Run: headless pygame with SDL's dummy video driver; simulated clock (each Clock.tick advances the game by its frame time, no real sleeping); random seed 0; keys injected as events and as key.get_pressed() state; no mouse input.
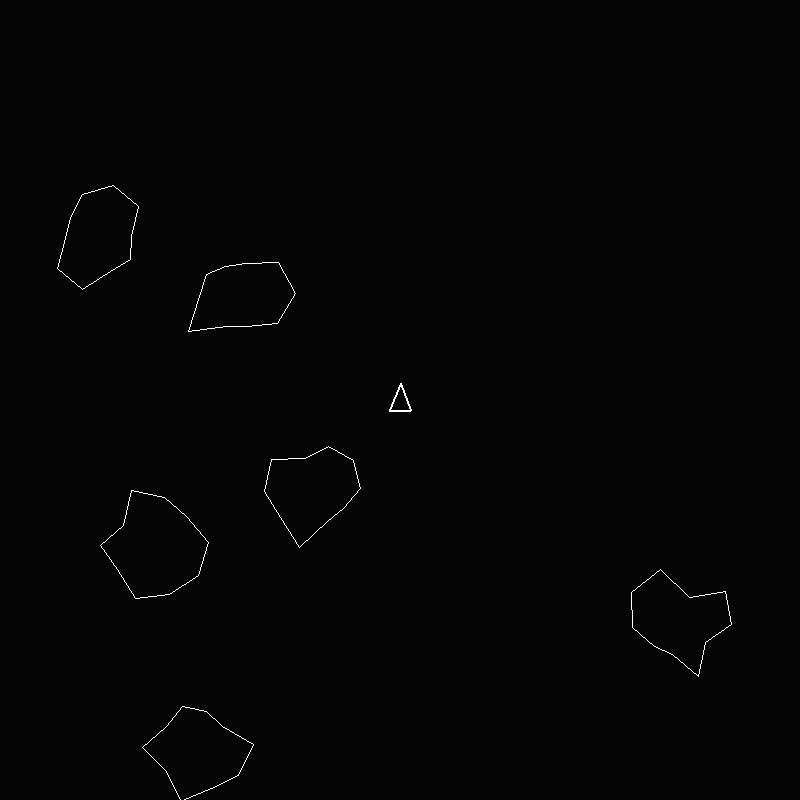
Frame 1 of 4 · flips 1–60 · no input
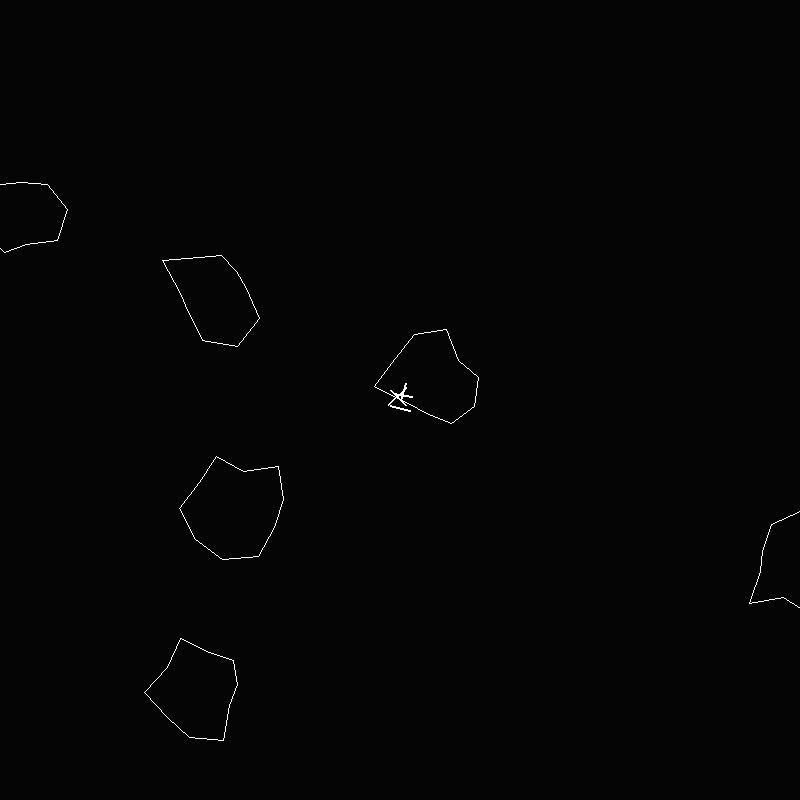
Frame 2 of 4 · flips 61–180 · tapped SPACE, RETURN · held RIGHT (→), D
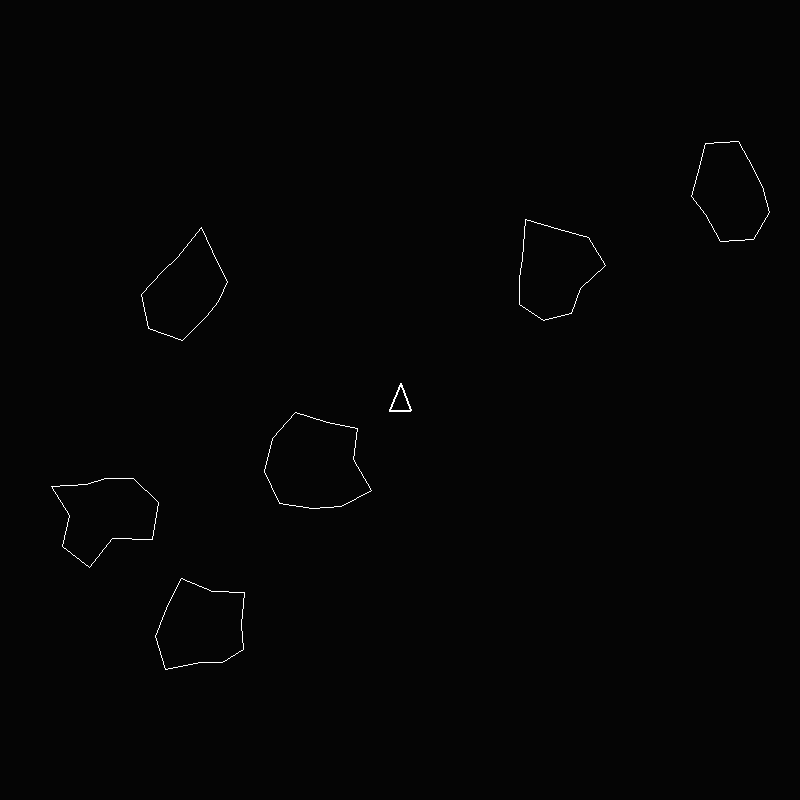
Frame 3 of 4 · flips 181–300 · held DOWN (↓), S
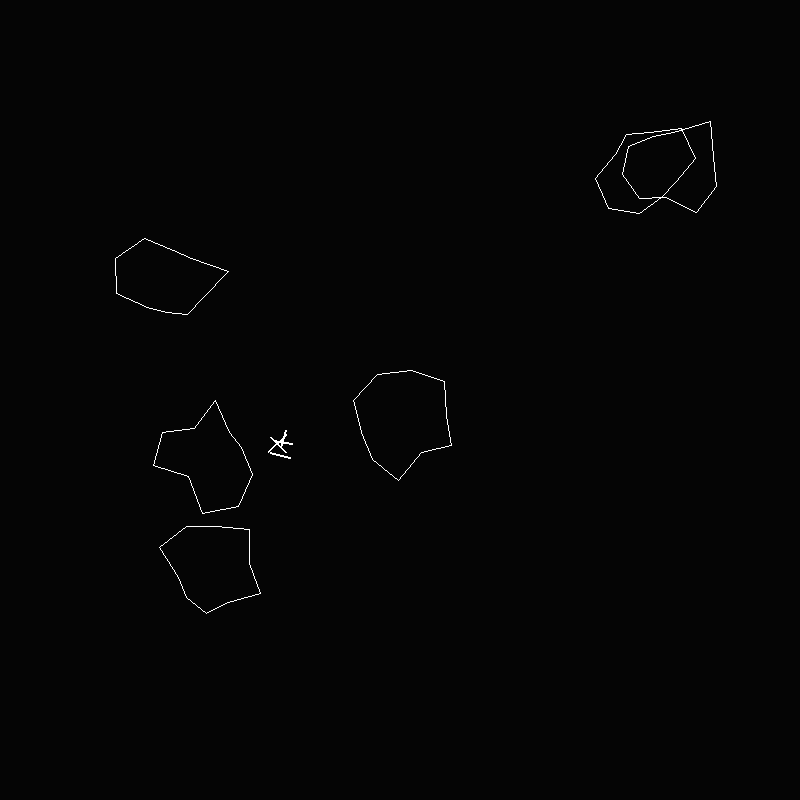
Frame 4 of 4 · flips 301–420 · held LEFT (←), A, UP (↑), W

The pygame program that drew these frames:

import pygame
import random
import math

screenScale = 8
width = int(100 * screenScale)
height = width
pygame.init()
pygame.mixer.init()
pygame.font.init()
screen = pygame.display.set_mode((width,height))
clock = pygame.time.Clock()
RED = (255,0,0)
BLUE = (0,0,255)
GREEN = (0,255,0)
BACKGROUND = (5, 5, 5)
COLORLIST = [RED, GREEN, BLUE]
done = False

def contact(line1start, line1end, line2start, line2end):
    x1 = line1start[0]
    y1 = line1start[1]
    
    x2 = line1end[0]
    y2 = line1end[1]
    
    x3 = line2start[0]
    y3 = line2start[1]
    
    x4 = line2end[0]
    y4 = line2end[1]
    
    D = ((x1 - x2) * (y3-y4)) - ((y1 - y2) * (x3 - x4))
    
    if D == 0:
        return False
    
    t = (((x1-x3) * (y3-y4)) - ((y1-y3) * (x3-x4))) / D
    u = (((x1-x3) * (y1-y2)) - ((y1-y3) * (x1-x2))) / D
    
    if not (0 <= t <= 1 and 0 <= u <= 1):
        return False
    
    return True

def wrap(vector, offset):
    
    if offset+vector[0] > width:
        vector[0] = 0
    elif vector[0] < 0-offset:
        vector[0] = width
    
    if offset+vector[1] > height:
        vector[1] = 0
    elif vector[1] < 0-offset:
        vector[1] = height    

class Astroid:
    
    def __init__(self,x,y, size = 3):
        velRange = 4-size
        self.location = [x, y]
        self.vel = [random.random() * random.randint(-velRange,velRange),random.random() * random.randint(-velRange,-velRange)]
        self.nodes = []
        self.points = 10
        self.deleteMe = False
        self.size = size
        self.color = (255,255,255)
        for x in range(self.points):
            scale = random.randint(10,20) * self.size
            rad = math.pi * 2 * (x/self.points)
            x1 = self.location[0] + math.cos(rad) * scale
            y1 = self.location[1] + math.sin(rad) * scale
            self.nodes.append([x1,y1, rad, scale])
            
    def handleCollison(self, line2start, line2end):
        
        for x in range(self.points-1):
            line1start = [self.nodes[x][0], self.nodes[x][1]]
            line1end = [self.nodes[x+1][0], self.nodes[x+1][1]]
            if contact(line1start, line1end, line2start, line2end):
                return True

        line1start = [self.nodes[0][0], self.nodes[0][1]]
        line1end = [self.nodes[-1][0], self.nodes[-1][1]]

        if contact(line1start, line1end, line2start, line2end):
            return True
        
        return False

        
    def update(self):
        
        wrap(self.location,0)
        
        self.location[0] += self.vel[0]
        self.location[1] += self.vel[1]
        
        for node in self.nodes:
            node[2] += .01
                        
            node[0] = self.location[0] + math.cos(node[2]) * node[3]
            node[1] = self.location[1] + math.sin(node[2]) * node[3]
            
            node[0] += self.vel[0]
            node[1] += self.vel[1]
    
    def draw(self):
        for x in range(self.points-1):
            first = [self.nodes[x][0], self.nodes[x][1]]
            last = [self.nodes[x+1][0], self.nodes[x+1][1]]
            pygame.draw.line(screen, self.color, first, last, 1)
            #pygame.draw.circle(screen, GREEN, self.nodes[x], 3)
            
        first = (self.nodes[0][0], self.nodes[0][1])
        last = (self.nodes[-1][0], self.nodes[-1][1])
        
        pygame.draw.line(screen, self.color, first, last, 1)

def adjustMiddle(postion, middle, radius, dist):
    if -radius < postion-middle < radius:
        return postion + ([1,-1][random.randint(0,1)] * dist)
    else:
        return postion

class Astroids:
    
    def __init__(self):
        self.astroids = []
        for x in range(6):
            randx = random.randint(0, width) 
            randy = random.randint(0, height)
            randx = adjustMiddle(randx, width//2, 100,200)
            randy = adjustMiddle(randy, height//2, 100,200)
            self.astroids.append(Astroid(randx, randy))
            
    def handleRespawn(self):
        for astroid in self.astroids:
            if pygame.Vector2(astroid.location).distance_to([width//2, height//2]) < 100:
                astroid.location[0] = width * 2
                astroid.location[1] = height * 2
            
    def checkCollisons(self, ship):
        
        if ship.deathCounter == 1:
            self.handleRespawn()
                
        for bullet in ship.bullets:
            for astroid in self.astroids:
                if astroid.handleCollison(bullet.location, [bullet.location[0]+bullet.xv, bullet.location[1]+bullet.yv]):
                    astroid.deleteMe = True
                    bullet.deleteMe = True
          
        for astroid in self.astroids:
            if astroid.handleCollison(ship.tip, ship.backRight) or astroid.handleCollison(ship.tip, ship.backLeft) or astroid.handleCollison(ship.backRight, ship.backLeft):
                ship.die()
                
        
    def update(self):
        
        for astroid in self.astroids:
            astroid.update()
            if astroid.deleteMe:
                size = None
                numNew = None
                if astroid.size == 3:
                    numNew = 3
                    size = 2
                elif astroid.size == 2:
                    numNew = 4
                    size = 1
                else:
                    numNew = 0
                    size = 1
                
                for x in range(numNew):
                    self.astroids.append(Astroid(astroid.location[0], astroid.location[1], size))                    
                self.astroids.remove(astroid)
                
    def draw(self):
        for x in self.astroids:
            x.draw()



class Bullet:
    
    def __init__(self, point, rad):
        
        self.location = point
        self.start = point[:]
        self.r = 3
        self.velRad = rad
        self.speed = 9
        self.color = (255,255,255)
        self.xv = math.cos(rad) * self.speed 
        self.yv = math.sin(rad) * self.speed
        self.deleteMe = False
        self.maxDis = 500
        self.travled = 0
                
    def update(self):
        self.location[0] += self.xv 
        self.location[1] += self.yv 
        
        self.travled += abs(self.xv) + abs(self.yv)
        
        wrap(self.location,0)

        if self.travled > self.maxDis:
            self.deleteMe = True
        
    def draw(self):
        pygame.draw.circle(screen, self.color, self.location, self.r)
  
  
class Ship:
    
    def __init__(self):
        self.center = [ width//2, height//2 ]
        self.tip = [0,0]
        self.backLeft = [0,0]
        self.backRight = [0,0]
        self.vel = [0,0]
        self.acc = [0,0]
        self.scale = 10
        self.rad = math.pi * 2 * .75
        self.r = 2
        self.speed = .1
        self.color = (255,255,255)
        self.fire = False
        self.left = False
        self.right = False
        self.up = False
        self.lastPress = ""
        self.bullets = []
        self.friction = .995
        self.hit = False
        self.flicker = 0
        self.deadShip = [[[0,0]]]
        self.deathCounter = 120
         
    def die(self):
        self.hit = True
        self.stopRocket()
        self.deadShip = [ [ [self.center[0]+10, self.center[1]+10],[self.center[0]-10, self.center[1]+5] ],
                          [ [self.center[0]-10, self.center[1]-10],[self.center[0]+5, self.center[1]+5] ],
                          [ [self.center[0]+5, self.center[1]-17],[self.center[0], self.center[1]] ],
                          [ [self.center[0]+12, self.center[1]-4],[self.center[0]-6, self.center[1]-7] ],
                          [ [self.center[0]-12, self.center[1]+4],[self.center[0]+6, self.center[1]-13] ] ]
 
#         self.deadShip = [ [ [10, 10],[-10, 5] ],
#                            [ [-10, -10],[5, 5] ],
#                            [ [5, -17],[0, 10] ],
#                            [ [12, -4],[-6, -7] ],
#                            [ [-12, 4],[6, -13] ] ]
              
    def calcRotation(self, vector, offset, scale):
        
        vector[0] = self.center[0] + (math.cos(self.rad+offset) * scale)
        vector[1] = self.center[1] + (math.sin(self.rad+offset) * scale)   
      
    def update(self):
        
        
        wrap(self.center, 0)
        
        for bullet in self.bullets:
            bullet.update()
            if bullet.deleteMe:
                self.bullets.remove(bullet)
        
        self.updateDead()
        
        if self.deathCounter == 0:
            self.reset()
                
        if self.up and not self.hit:           
            self.flicker += 1
            self.acc[0] = math.cos(self.rad) * self.speed
            self.acc[1] = math.sin(self.rad) * self.speed           
        elif self.hit:
            self.acc = [0,0]
        
        self.vel[0] += self.acc[0]
        self.vel[1] += self.acc[1]
        
        self.vel[0] *= self.friction
        self.vel[1] *= self.friction       
        
        self.center[0] += self.vel[0]
        self.center[1] += self.vel[1]

        if (self.left and not self.right):
            self.rad -= .1
        if (not self.left and self.right):
            self.rad += .1
        
        self.calcRotation(self.tip, 0, 17)
        self.calcRotation(self.backLeft, math.pi * 2 * (5/8), 15) #G
        self.calcRotation(self.backRight, math.pi * 2 * (3/8), 15) #B
        
    
    def reset(self):
        self.center = [ width//2, height//2 ]
        self.rad = math.pi * 2 * .75
        self.vel = [0,0]
        self.acc = [0,0]
        self.hit = False
        self.fire = False
        self.left = False
        self.right = False
        self.up = False
        self.bullets = []
        self.deathCounter = 120
    
    def startRightTurn(self):

        self.right = True
        self.lastPress = "right"
    
    def startLeftTurn(self):
        self.left = True
        self.lastPress = "left"
        
    def fireGun(self):
        if self.hit: return
        self.fire = True
        self.bullets.append(Bullet(self.tip[:], self.rad))
        
    def startRocket(self):

        self.up = True
        self.acc[0] = math.cos(self.rad) * self.speed
        self.acc[1] = math.sin(self.rad) * self.speed
        
    def stopRocket(self):
        self.up = False
        self.acc = [0, 0]
        self.flicker = 0
    
    def updateDead(self):
        if self.hit:
            self.deathCounter -= 1
            for points in self.deadShip:
                for point in points:
                    point[0] += self.vel[0]
                    point[1] += self.vel[1]
                    
                    

    def draw(self):
        
        for bullet in self.bullets:
            bullet.draw()
            
        if self.hit:
            for points in self.deadShip:
                pygame.draw.line(screen, self.color, points[0], points[1], 2)
            return
        
        if self.up and not self.flicker % 10 <= 5:
            pygame.draw.circle(screen, self.color, self.center, 2)
        
        if self.fire:
            pygame.draw.circle(screen, self.color, self.center, 2)
            self.fire = False
        
        pygame.draw.line(screen, self.color, self.tip, self.backLeft, 2)
        pygame.draw.line(screen, self.color, self.tip, self.backRight, 2)
        pygame.draw.line(screen, self.color, self.backLeft, self.backRight, 2)
        




ship = Ship()
astroids = Astroids()

while not done:
    
    for event in pygame.event.get():
        
        if event.type == pygame.QUIT:
            done = True
        if event.type == pygame.KEYDOWN and event.key == pygame.K_SPACE:
            ship.fireGun()
        if event.type == pygame.KEYDOWN and event.key == pygame.K_LEFT:
            ship.startLeftTurn()
        if event.type == pygame.KEYDOWN and event.key == pygame.K_RIGHT:
            ship.startRightTurn()
        if event.type == pygame.KEYDOWN and event.key == pygame.K_UP:
            ship.startRocket()
        if event.type == pygame.KEYUP and event.key == pygame.K_LEFT:
            ship.left = False
        if event.type == pygame.KEYUP and event.key == pygame.K_RIGHT:
            ship.right = False
        if event.type == pygame.KEYUP and event.key == pygame.K_UP:
            ship.stopRocket()
    
    astroids.checkCollisons(ship)
    
    astroids.update()
    astroids.draw()
    
    ship.update()        
    ship.draw()      
            
    pygame.display.flip()
    clock.tick(60)
    screen.fill(BACKGROUND)
    
#=============================================================
pygame.display.quit()
pygame.quit()    
